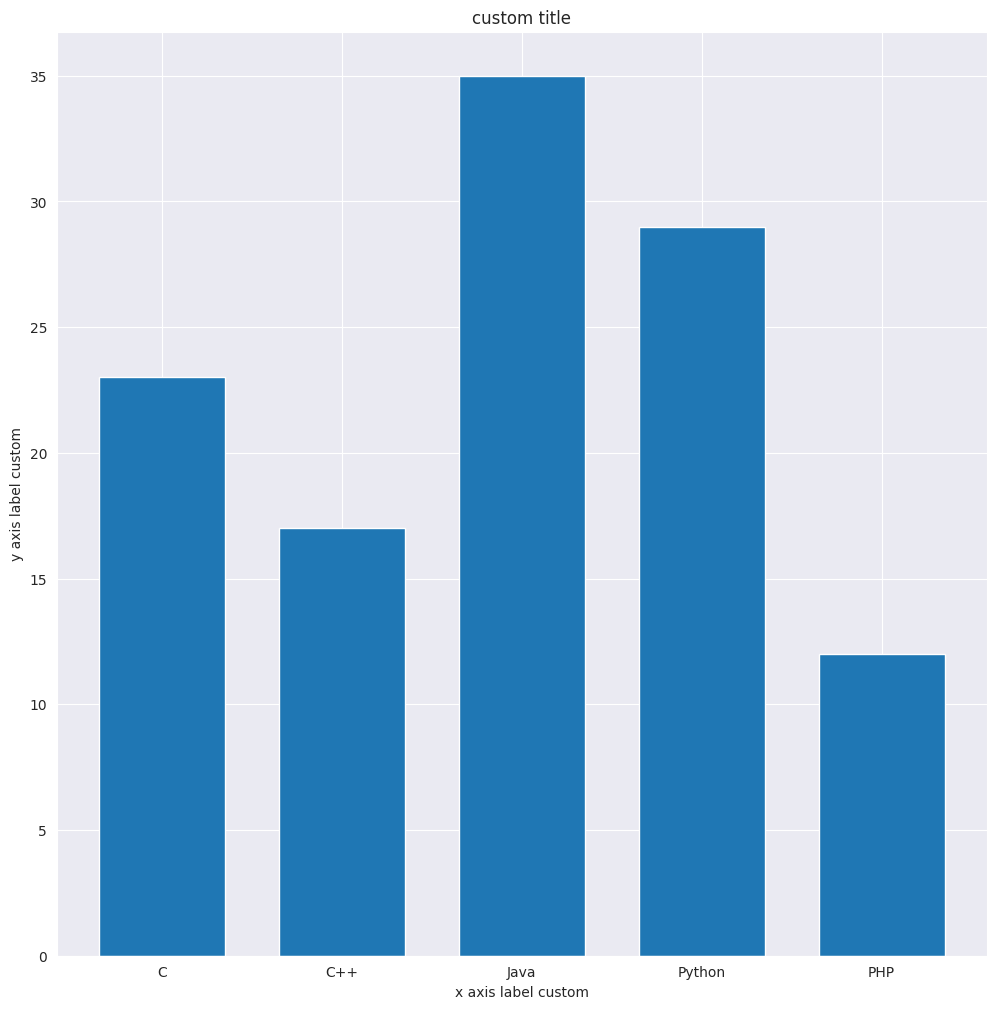

The matplotlib source for this figure:
# this resource also has STACKED and DODGED bars!!!!
# and placement and tick labelling! 
# https://www.tutorialspoint.com/matplotlib/matplotlib_bar_plot.htm
# 

import matplotlib.pyplot as plt
import seaborn as sns            # for nice styling
sns.set_style("darkgrid")     # set global plot styling

#fig = plt.figure()
#ax = fig.add_axes([0,0,1,1])
fig, ax = plt.subplots(figsize=(12, 12))

x_axis_entries = ['C', 'C++', 'Java', 'Python', 'PHP']
y_axis_entries = [23,17,35,29,12]
ax.bar( x = x_axis_entries,
        height = y_axis_entries,
        width = 0.7,       # width of bars
        bottom = None,     # controls bottom of bars
        align = 'center'   # where to place the bar relative to the x-axis tick
     )
ax.set_title('custom title')     
ax.set_xlabel('x axis label custom')
ax.set_ylabel('y axis label custom')
plt.show()
